Dataset: room_classification (GitHub, gesstalt/BRIDGE). Classes: bathroom, bedroom, hall, kitchen, living room.

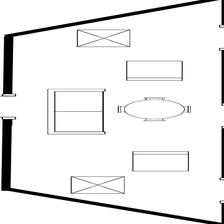
Label: living room

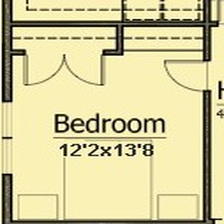
Label: bedroom

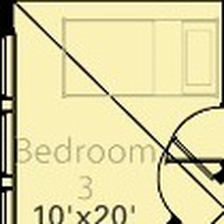
Label: bedroom

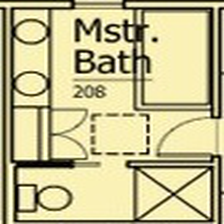
Label: bathroom

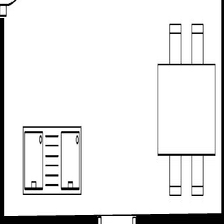
Label: kitchen

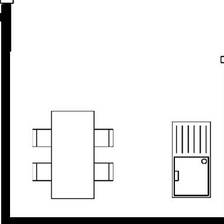
Label: kitchen
